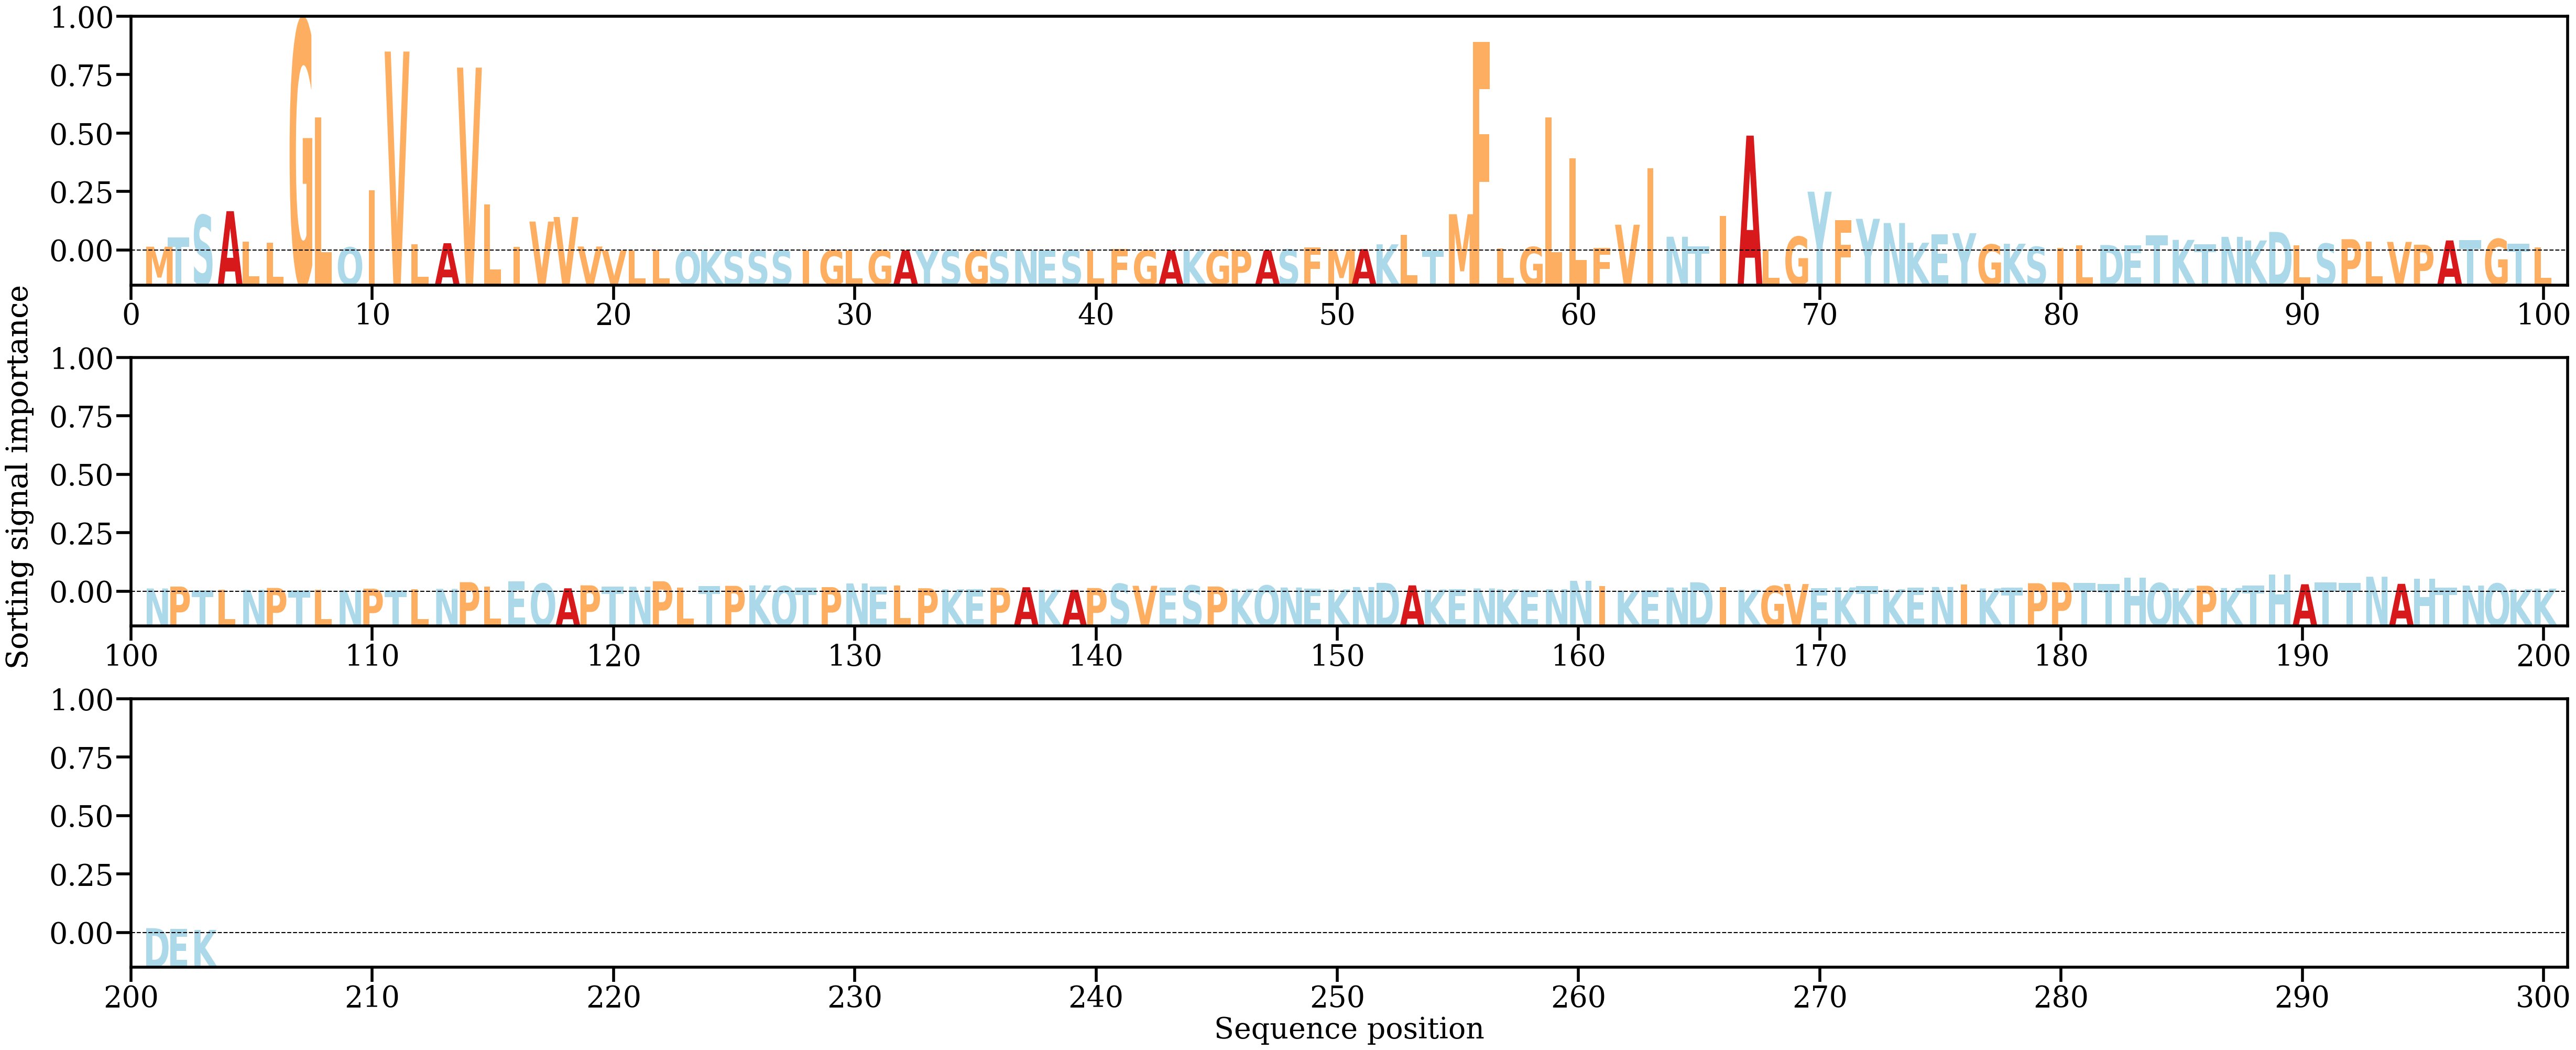

The data file committed next to this chart (first rows):
AA, Alpha
M, [0.0013537]
T, [0.0046642]
S, [0.01276261]
A, [0.01418673]
L, [0.00324812]
L, [0.00284627]
G, [0.08312397]
L, [0.04804388]
Q, [0.00111327]
I, [0.02174271]
V, [0.07188648]
L, [0.00214281]
A, [0.00261514]
V, [0.06606488]
L, [0.01667964]
I, [0.00119249]
V, [0.01043208]
V, [0.01208289]
V, [0.0014093]
V, [2.5363566e-05]
L, [2.365807e-05]
L, [0.0001077]
Q, [4.5074553e-06]
K, [1.3872163e-05]
S, [1.2951493e-05]
S, [6.575011e-05]
S, [1.4957159e-05]
I, [4.227047e-05]
G, [5.3949723e-05]
L, [4.1760577e-05]
G, [8.36744e-05]
A, [3.0637493e-05]
Y, [6.359375e-05]
S, [3.8856473e-05]
G, [4.4737044e-05]
S, [2.2618331e-05]
N, [9.500449e-05]
E, [1.704944e-05]
S, [5.0545736e-05]
L, [7.723004e-05]
F, [0.00045031]
G, [2.7111519e-05]
A, [4.147078e-05]
K, [0.00017693]
G, [0.00010133]
P, [0.00011352]
A, [4.3156324e-05]
S, [0.00034595]
F, [0.00108194]
M, [0.00038541]
A, [0.00046376]
K, [0.00220187]
L, [0.00568287]
T, [3.5134e-05]
M, [0.01307798]
F, [0.07545079]
L, [0.00069148]
G, [0.00125752]
L, [0.04798802]
L, [0.03330759]
... 143 more rows
